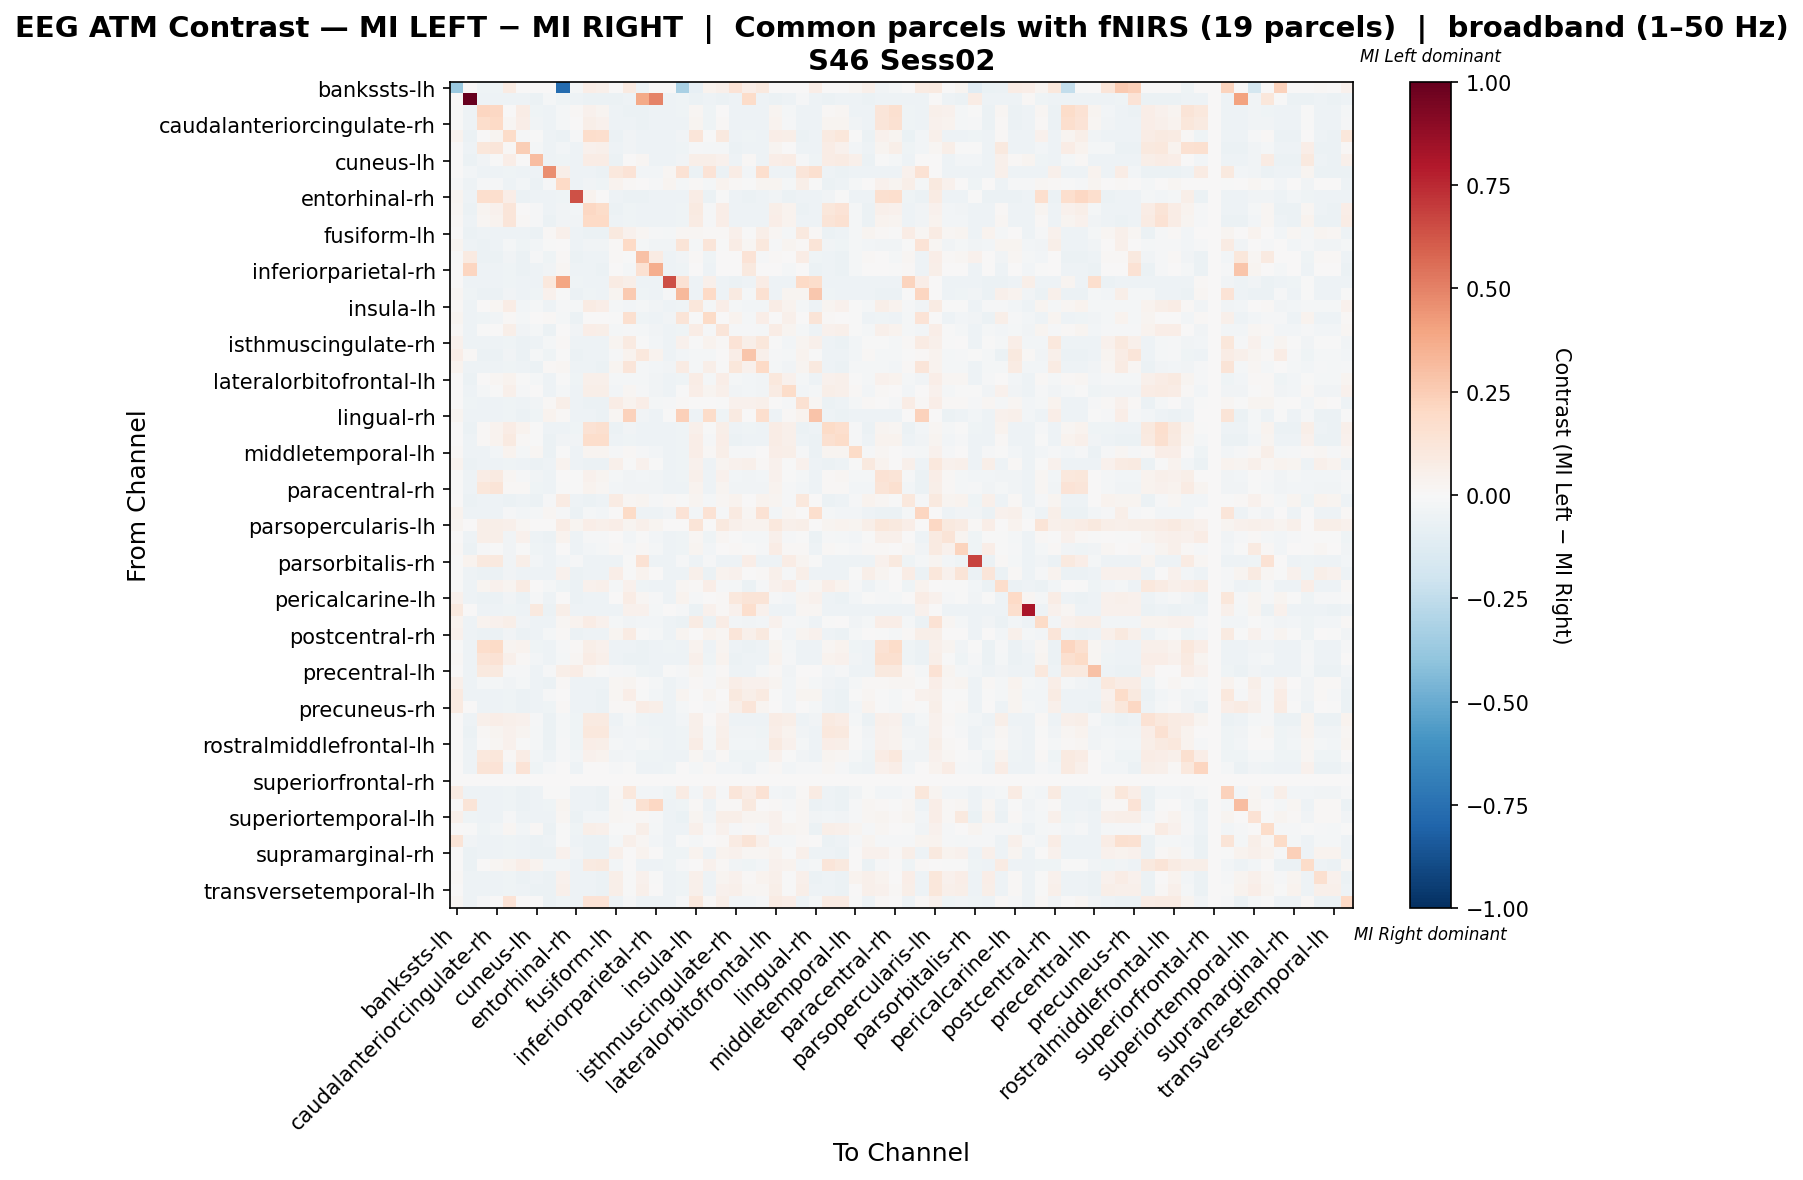

The data file committed next to this chart (first rows):
, bankssts-lh, bankssts-rh, caudalanteriorcingulate-lh, caudalanteriorcingulate-rh, caudalmiddlefrontal-lh, caudalmiddlefrontal-rh, cuneus-lh, cuneus-rh, entorhinal-lh, entorhinal-rh, frontalpole-lh, frontalpole-rh, fusiform-lh, fusiform-rh, inferiorparietal-lh, inferiorparietal-rh, inferiortemporal-lh, inferiortemporal-rh, insula-lh, insula-rh, isthmuscingulate-lh, isthmuscingulate-rh, lateraloccipital-lh
bankssts-lh, -0.3689, 0.0, -0.04172, -0.04172, 0.08568, 0.0, 0.0, 0.0, -0.7718, -0.0228, 0.06723, 0.04924, 0.0, 0.09279, -0.04693, 0.0, 0.0, -0.321, -0.08592, 0.03782, 0.05208, 0.1382, 0.0685
bankssts-rh, 0.0, 1.0, -0.05095, -0.05061, -0.04746, -0.05297, -0.0578, -0.0198, -0.04584, -0.04949, -0.05758, -0.05516, -0.05797, -0.05218, 0.3794, 0.4975, -0.04988, -0.04101, -0.0578, -0.04977, -0.0551, -0.0528, 0.1802
caudalanteriorcingulate-lh, -0.0003233, -0.0493, 0.2157, 0.2069, 0.005608, 0.07574, -0.04385, -0.05302, -0.0172, 0.01389, 0.0436, 0.02937, -0.04946, -0.05505, -0.05614, -0.05264, -0.05022, -0.04682, 0.02217, -0.04645, 0.004959, -0.05453, -0.05334
caudalanteriorcingulate-rh, -0.0003243, -0.04913, 0.1755, 0.2017, 0.01841, 0.06291, -0.0333, -0.05286, -0.02, 0.005369, 0.05607, 0.04309, -0.04929, -0.05191, -0.05637, -0.05248, -0.05048, -0.04702, 0.0305, -0.04193, 0.01299, -0.05437, -0.05389
caudalmiddlefrontal-lh, 0.03128, -0.05871, 0.002451, 0.02551, 0.1843, -0.009587, -0.006385, -0.05366, -0.05653, -0.009175, 0.1788, 0.1691, -0.05955, -0.03222, -0.04826, -0.05197, -0.04805, -0.03696, 0.1235, -0.003621, 0.0983, -0.05169, -0.04461
caudalmiddlefrontal-rh, 0.0, -0.05068, 0.1161, 0.1206, 0.0106, 0.2497, -0.02105, -0.05431, -0.02363, -0.05313, 0.04125, 0.05205, -0.05084, -0.03374, -0.05377, -0.05372, -0.05015, -0.04455, -0.009797, -0.01746, -0.01972, -0.05505, -0.051
cuneus-lh, 0.0, -0.05586, -0.03277, -0.001518, 0.06594, 0.003083, 0.3067, -0.05462, -0.04586, -0.04992, 0.07671, 0.07725, -0.05667, 0.002466, 0.01689, -0.05332, -0.04954, -0.0335, 0.06191, 0.05977, 0.04363, -0.05311, 0.01283
cuneus-rh, 0.0, -0.02526, -0.05236, -0.05204, -0.04147, -0.05429, -0.05462, 0.4647, 0.05603, -0.05097, -0.05226, -0.05558, 0.1028, 0.1393, -0.0244, -0.02671, 0.01731, 0.1458, -0.05488, 0.1374, -0.0558, 0.07396, -0.02474
entorhinal-lh, -0.009871, -0.05416, -0.01553, -0.0152, -0.05389, -0.03123, -0.05623, -0.01335, 0.1975, -0.05069, -0.03877, -0.04034, 0.03695, 0.01236, 0.005374, -0.01276, 0.02906, -0.0175, 0.009828, -0.02181, 0.03201, 0.01223, -0.006211
entorhinal-rh, 0.02633, -0.04881, 0.1674, 0.1675, 0.06479, -0.05507, -0.05112, -0.0526, -0.04184, 0.6369, 0.03714, 0.002024, -0.04898, -0.05496, -0.05694, -0.05222, -0.04769, -0.04843, 0.07118, -0.05666, -0.0058, -0.05414, -0.05491
frontalpole-lh, 0.0166, -0.05768, 0.02417, 0.04543, 0.1174, 0.000772, -0.01407, -0.0543, -0.03722, -0.0269, 0.2041, 0.1855, -0.05852, -0.03915, -0.04998, -0.05296, -0.04981, -0.04093, 0.08691, -0.01331, 0.06709, -0.05273, -0.04705
frontalpole-rh, 0.01266, -0.05331, 0.01607, 0.0382, 0.1187, 0.009446, -0.01032, -0.05552, -0.03533, -0.03622, 0.1975, 0.202, -0.05347, -0.04021, -0.05153, -0.05412, -0.04992, -0.04286, 0.08124, -0.01375, 0.06337, -0.05417, -0.04873
fusiform-lh, 0.0, -0.05753, -0.05083, -0.05049, -0.04787, -0.05284, -0.05826, 0.0133, 0.05428, -0.04938, -0.05792, -0.05502, 0.09746, 0.04631, 0.01987, -0.01301, -0.02302, 0.02071, 0.02113, 0.01109, 0.008499, 0.05431, -0.0003417
fusiform-rh, 0.02742, -0.05044, -0.05485, -0.05139, -0.02323, -0.0397, -0.02927, -0.0007354, 0.002525, -0.05345, -0.03405, -0.03771, 0.01196, 0.1956, -0.01943, -0.03613, -0.03685, 0.1278, -0.01573, 0.1188, -0.002718, 0.0739, 0.02136
inferiorparietal-lh, -0.0003815, 0.08675, -0.05711, -0.05689, -0.03793, -0.05531, -0.01143, -0.04196, 0.01488, -0.05635, -0.04888, -0.05259, 0.01477, -0.005694, 0.2967, 0.07881, -0.05057, -0.03553, 0.009489, -0.04442, 0.004264, 0.006746, 0.1331
inferiorparietal-rh, 0.0, 0.2181, -0.05328, -0.05295, -0.04118, -0.0552, -0.0546, -0.03813, 0.01659, -0.05185, -0.05223, -0.05548, 0.005267, -0.01564, 0.1524, 0.3635, -0.05091, -0.04354, 0.003398, -0.05212, 0.002463, 0.003123, 0.09752
inferiortemporal-lh, 0.0, -0.0514, -0.05335, -0.05341, -0.03975, -0.0541, -0.05278, 0.103, 0.3946, -0.04035, -0.05129, -0.05329, 0.08319, 0.05662, -0.05312, -0.05312, 0.6481, 0.1433, -0.05197, 0.04756, -0.05306, -0.05599, -0.05134
inferiortemporal-rh, 0.01636, -0.04672, -0.05539, -0.05545, -0.03387, -0.0533, -0.04202, 0.04351, -0.006635, -0.05621, -0.04659, -0.05089, 0.02555, 0.2622, -0.03937, -0.05064, -0.01025, 0.3206, -0.0545, 0.2028, -0.04983, 0.08696, -0.02138
insula-lh, 0.01562, -0.05377, 0.004381, 0.01912, 0.071, -0.02927, -0.01976, -0.05335, -0.01297, -0.02174, 0.07826, 0.06666, -0.01777, -0.02436, -0.01971, -0.03319, -0.04724, -0.04458, 0.1154, -0.02044, 0.06504, -0.02059, -0.02817
insula-rh, 0.02845, -0.04891, -0.04619, -0.03712, 0.01027, -0.02273, 0.00634, 0.01153, -0.0168, -0.05624, 0.007344, 0.003624, -0.001352, 0.1569, -0.04586, -0.05231, -0.03546, 0.1268, -0.00134, 0.189, 0.00459, 0.03877, -0.01759
isthmuscingulate-lh, 0.01233, -0.05299, -0.005485, 0.007615, 0.06168, -0.03432, -0.02341, -0.05573, 0.003595, -0.03884, 0.06683, 0.05722, -0.02177, -0.01361, -0.02122, -0.03418, -0.04946, -0.04196, 0.07201, -0.01467, 0.119, -0.01062, -0.0135
isthmuscingulate-rh, 0.04652, -0.05073, -0.05373, -0.05341, -0.03987, -0.05512, -0.05298, -0.01569, 0.008278, -0.05234, -0.05062, -0.05426, 0.026, 0.0915, -0.006026, -0.02492, -0.05212, 0.04186, -0.004939, 0.03301, 0.008308, 0.1373, 0.05814
lateraloccipital-lh, 0.06775, 0.01519, -0.05667, -0.05706, -0.03657, -0.05479, -0.01938, -0.04297, -0.004881, -0.05723, -0.04798, -0.05184, -0.01101, 0.03813, 0.107, 0.03156, -0.05127, -0.02493, -0.01709, -0.01825, 0.004845, 0.06827, 0.2769
lateraloccipital-rh, 0.03296, -0.054, -0.05223, -0.0519, -0.0428, -0.05422, -0.05582, 0.01287, 0.01601, -0.0508, -0.05389, -0.05593, 0.02667, 0.118, -0.01933, -0.02627, -0.0335, 0.08147, -0.02105, 0.05575, -0.005473, 0.1101, 0.04217
lateralorbitofrontal-lh, 0.0, -0.05711, 0.005091, 0.02014, 0.03549, -0.00736, -0.02062, -0.05439, -0.003021, -0.04508, 0.04881, 0.0519, -0.02271, -0.02322, -0.01727, -0.03429, -0.04995, -0.04117, 0.07381, -0.01571, 0.06496, -0.02106, -0.02526
lateralorbitofrontal-rh, 0.0, -0.05034, -0.02234, -0.006495, 0.05456, -0.01121, 0.0001737, -0.05405, -0.01919, -0.05357, 0.05955, 0.05588, -0.02877, 0.02268, -0.01527, -0.03669, -0.05066, -0.0003116, 0.06477, 0.02874, 0.04953, -0.03351, -0.02517
lingual-lh, 0.0, -0.04152, -0.0512, -0.05087, -0.04597, -0.05318, -0.03453, 0.01107, 0.06093, -0.04976, -0.05698, -0.05532, 0.07432, 0.03626, 0.06452, -0.01886, -0.007911, 0.01557, 0.007757, 0.006205, -0.0005869, 0.04307, 0.04277
lingual-rh, 0.03099, -0.0517, -0.05321, -0.05289, -0.04074, -0.05483, -0.04622, 0.03734, 0.01132, -0.05181, -0.05159, -0.0551, 0.01605, 0.2318, -0.03685, -0.05391, -0.00684, 0.2346, -0.05467, 0.1827, -0.041, 0.09337, 0.006977
medialorbitofrontal-lh, 0.0, -0.05798, 0.01018, 0.03346, 0.07701, 0.03513, -0.005323, -0.054, -0.04827, -0.04366, 0.1476, 0.1589, -0.05877, -0.0364, -0.04963, -0.05264, -0.04946, -0.04049, 0.05064, -0.006166, 0.05888, -0.05241, -0.04668
medialorbitofrontal-rh, 0.0, -0.05155, 0.01462, 0.03515, 0.09174, 0.00904, -0.003121, -0.05488, -0.03855, -0.03701, 0.1737, 0.1751, -0.0517, -0.03982, -0.05276, -0.0534, -0.04943, -0.04402, 0.06662, -0.01051, 0.06945, -0.05504, -0.05001
middletemporal-lh, 0.01018, -0.05285, -0.04849, -0.02636, 0.03676, -0.02236, 0.02147, -0.05483, -0.003102, -0.05143, 0.02673, 0.02454, -0.01237, 0.01039, -0.01127, -0.02595, -0.04902, -0.04315, 0.06343, 0.01275, 0.05694, -0.01396, -0.01278
middletemporal-rh, 0.03469, -0.05616, -0.0514, -0.05107, -0.04555, -0.05337, -0.05714, -0.05457, 0.03701, -0.04998, -0.05626, -0.0555, 0.04962, -0.006146, 0.04003, -0.001674, -0.05036, -0.04172, 0.04534, -0.05025, 0.02704, 0.03971, 0.04993
paracentral-lh, -0.0002161, -0.04923, 0.07796, 0.09155, 0.01844, -0.0113, -0.03764, -0.05295, 0.005853, -0.006042, 0.04033, 0.02427, -0.01936, -0.03869, -0.02769, -0.0341, -0.05074, -0.04669, 0.05362, -0.04758, 0.04483, -0.02444, -0.03203
paracentral-rh, -0.0001081, -0.04915, 0.1122, 0.1253, 0.01176, 0.01199, -0.04209, -0.05386, -0.00104, -0.00229, 0.03628, 0.02218, -0.02804, -0.03849, -0.03431, -0.03492, -0.05158, -0.04775, 0.03896, -0.05162, 0.03086, -0.0342, -0.0315
parahippocampal-lh, 0.0, -0.05808, -0.05003, -0.04967, -0.05663, -0.05221, -0.0585, -0.009358, 0.08452, -0.04846, -0.05808, -0.05457, 0.08034, 0.02275, 0.02857, -0.007906, 0.008086, -0.006051, 0.03001, -0.0165, 0.01607, 0.03166, 0.006009
parahippocampal-rh, 0.0388, -0.04872, -0.0523, -0.04777, -0.01292, -0.02907, -0.02337, 0.01655, -0.01194, -0.05597, -0.02279, -0.0265, 0.004205, 0.1888, -0.04836, -0.0521, -0.03288, 0.1398, -0.02808, 0.1444, -0.01494, 0.09236, 0.01717
parsopercularis-lh, 0.03106, 0.0, 0.05769, 0.06145, 0.05462, 0.02116, 0.0, 0.0, 0.07681, 0.03038, 0.06349, 0.05394, 0.06349, 0.02697, 0.05257, 0.03004, 0.0, 0.0, 0.1277, 0.0, 0.09797, 0.05394, 0.03516
parsopercularis-rh, 0.0, -0.05124, 0.05499, 0.06084, -0.03738, 0.04601, -0.05058, -0.0548, 0.03162, -0.05253, -0.01244, -0.01545, 0.0009484, -0.02927, -0.003648, -0.02581, -0.05006, -0.04434, 0.02134, -0.0463, 0.02059, -0.004882, -0.01678
parsorbitalis-lh, 0.01193, -0.05787, -0.01259, -0.007631, -0.03705, -0.005411, -0.04096, -0.05416, 0.006223, -0.04919, -0.02347, -0.0161, 0.01283, -0.01231, 0.009483, -0.01893, -0.04959, -0.04058, 0.02851, -0.02793, 0.003962, 0.008226, -0.00717
parsorbitalis-rh, -0.0009628, 0.03633, 0.1008, 0.09439, -0.03636, 0.05542, -0.02704, -0.05182, -0.02639, -0.01488, -0.04774, -0.0516, -0.04803, -7.836409339531508e-05, 0.141, -0.05137, -0.05267, -0.008339, -0.05397, -0.01202, -0.05205, -0.05352, 0.06944
parstriangularis-lh, -0.000543, -0.04827, -0.05647, -0.05685, -0.03725, -0.05468, -0.05055, -0.05321, 0.04205, -0.05668, -0.04816, -0.05185, 0.0683, -0.006813, 0.03609, 0.001318, -0.05283, -0.05044, 0.05445, -0.05652, 0.03196, 0.04024, 0.006706
parstriangularis-rh, -0.0004967, -0.04812, 0.03018, 0.03977, 0.03082, 0.08119, 0.001611, -0.01752, -0.03933, -0.05684, 0.04575, 0.04984, -0.02297, 0.04338, -0.04022, -0.05154, -0.05309, 0.02239, 0.008638, 0.06305, -0.009067, -0.01917, -0.05571
pericalcarine-lh, 0.04316, -0.04934, -0.05671, -0.05633, -0.03835, -0.05552, -0.01393, -0.05308, 9.841985785840547e-05, -0.05546, -0.04923, -0.05292, 0.0003131, 0.07412, 0.02024, -0.01458, -0.05037, 0.03205, -0.01122, 0.002748, 0.01163, 0.1053, 0.1318
pericalcarine-rh, 0.09795, 0.005251, -0.05153, -0.05118, -0.04272, -0.05295, 0.09463, -0.05774, 0.06056, -0.05053, -0.05313, -0.05467, -0.05348, 0.0453, 0.04269, -0.01699, 0.005665, -0.01302, -0.0555, 0.04192, 0.01454, 0.04192, 0.166
postcentral-lh, 0.03572, -0.04748, 0.03605, 0.04056, 0.06184, -0.03238, -0.04991, -0.05298, 0.01785, 0.03547, 0.07289, 0.04588, -0.02156, -0.03544, -0.0303, -0.02498, -0.05385, -0.05536, 0.08534, -0.05651, 0.07416, -0.02863, -0.03181
postcentral-rh, 0.04411, -0.04949, -0.0564, -0.05607, -0.03844, -0.05575, -0.05177, -0.01626, 0.009027, -0.05509, -0.04938, -0.05308, 0.02648, 0.08302, -0.002549, -0.02126, -0.05063, 0.02908, 0.001739, 0.03148, 0.01651, 0.1201, 0.0502
posteriorcingulate-lh, -0.002336, -0.04822, 0.1734, 0.188, 0.02441, 0.03872, -0.04002, -0.05206, -0.01259, 0.008549, 0.0562, 0.03945, -0.04839, -0.05445, -0.05678, -0.05167, -0.04257, -0.05183, 0.03374, -0.05338, 0.02495, -0.05361, -0.0574
posteriorcingulate-rh, 0.008043, -0.04909, 0.1294, 0.1469, 0.04793, 0.0112, -0.02818, -0.05341, -0.01846, 0.02073, 0.07491, 0.05445, -0.04926, -0.05514, -0.05611, -0.05244, -0.05093, -0.04753, 0.05304, -0.04306, 0.03883, -0.05503, -0.05331
precentral-lh, 0.0, -0.05188, 0.09618, 0.0965, -0.01077, -0.009169, -0.05413, -0.01177, 0.06247, 0.07317, 0.0177, -0.004449, -0.01385, -0.02152, -0.04563, -0.05408, -0.0004184, -0.01159, 0.02436, -0.02149, 0.01024, -0.05371, -0.04973
precentral-rh, 0.0539, -0.04965, -0.02017, -0.01984, -0.03871, -0.02038, -0.05191, -0.0553, 0.01494, -0.05368, -0.04873, -0.04792, 0.01576, 0.0244, 0.007723, -0.01742, -0.05298, -0.02368, 0.01124, -0.01166, 0.02481, 0.068, 0.0415
precuneus-lh, 0.08787, -0.04832, -0.0531, -0.05278, -0.04127, -0.05503, -0.05439, -0.01497, 0.006848, -0.05171, -0.05203, -0.05567, 0.02283, 0.06542, -0.005448, -0.02605, -0.05, 0.027, -0.005577, 0.02857, 0.006301, 0.09397, 0.06164
precuneus-rh, 0.08976, 0.0009962, -0.05389, -0.05357, -0.04035, -0.05577, -0.05346, -0.04561, 0.008179, -0.0525, -0.05111, -0.05475, 0.007988, 0.01543, 0.07428, 0.05702, -0.05009, -0.02223, 0.001809, -0.01558, 0.01456, 0.06064, 0.1182
rostralanteriorcingulate-lh, 0.0, -0.05387, 0.04794, 0.0638, 0.05223, 0.04206, -0.01349, -0.05538, -0.0219, -0.04163, 0.08824, 0.08705, -0.05404, -0.02104, -0.04069, -0.05387, -0.04983, -0.02708, 0.05138, 0.003465, 0.04352, -0.05393, -0.04849
rostralanteriorcingulate-rh, 0.0, -0.05484, 0.01352, 0.03003, 0.04287, 0.0239, -0.0201, -0.05511, -0.01698, -0.04539, 0.1039, 0.1083, -0.0367, -0.02679, -0.03263, -0.04109, -0.05002, -0.04222, 0.04877, -0.01984, 0.04843, -0.03529, -0.03194
rostralmiddlefrontal-lh, 0.0, -0.0538, 0.007354, 0.02194, 0.04209, -0.00492, -0.01988, -0.05531, -0.008048, -0.04355, 0.06394, 0.06183, -0.02192, -0.02525, -0.02052, -0.03603, -0.04987, -0.04266, 0.07239, -0.01798, 0.05811, -0.02481, -0.02723
rostralmiddlefrontal-rh, -0.0003275, -0.04891, 0.1028, 0.1106, 0.008382, 0.07782, -0.03009, -0.05268, -0.008778, -0.02506, 0.04387, 0.03444, -0.0379, -0.02969, -0.04532, -0.04112, -0.05066, -0.04749, 0.02221, -0.03298, 0.01239, -0.04303, -0.04347
superiorfrontal-lh, 0.0, -0.05174, 0.1285, 0.1348, -0.02713, 0.1352, -0.03976, -0.01024, 0.003704, -0.05232, 0.004812, 0.005717, -0.01163, -0.002613, -0.05285, -0.05322, -0.03931, 0.0002294, -0.02323, 0.009801, -0.02396, -0.02428, -0.0501
superiorfrontal-rh, 0.0, 0.0, 0.0, 0.0, 0.0, 0.0, 0.0, 0.0, 0.0, 0.0, 0.0, 0.0, 0.0, 0.0, 0.0, 0.0, 0.0, 0.0, 0.0, 0.0, 0.0, 0.0, 0.0
superiorparietal-lh, 0.08075, -0.05211, -0.05312, -0.0528, -0.04124, -0.05505, -0.05436, -0.00287, -0.003886, -0.05173, -0.052, -0.05564, 0.008643, 0.1093, -0.02756, -0.03042, -0.04619, 0.07949, -0.03018, 0.05172, -0.01189, 0.1238, 0.07303
superiorparietal-rh, 0.0, 0.1251, -0.05354, -0.05322, -0.04071, -0.0551, -0.05386, -0.04177, 0.02535, -0.05215, -0.0515, -0.05515, 0.018, -0.01389, 0.1515, 0.2109, -0.04989, -0.04404, 0.01432, -0.05241, 0.01109, 0.01451, 0.09896
... 8 more rows
